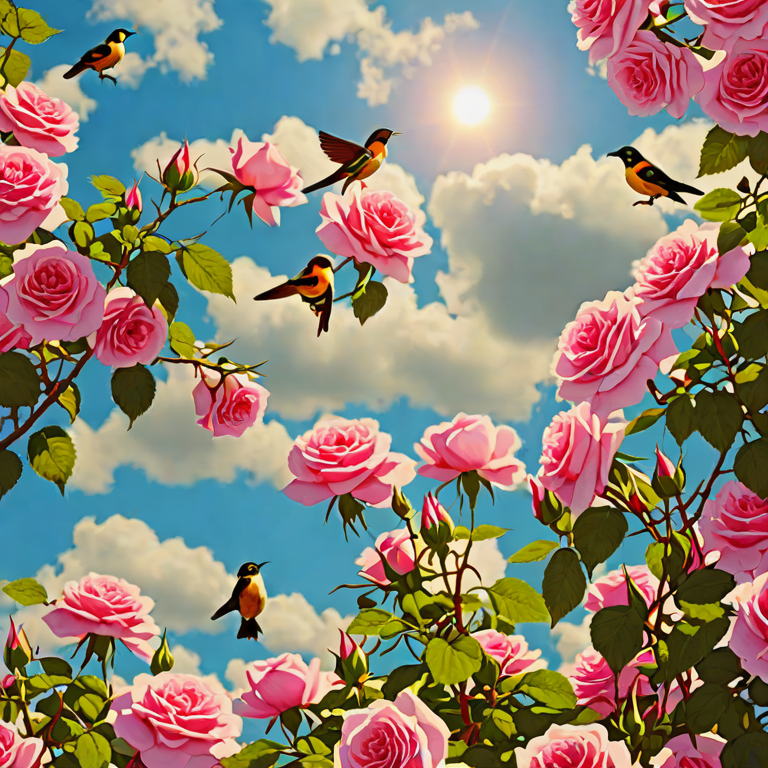
Generation parameters embedded in this image by AUTOMATIC1111 Stable Diffusion web UI or a fork of it (Forge, ...) (PNG 'parameters' text chunk):
'beautiful photo of a pink rose garden, sunny day, clouds, small birds flying'
Negative prompt: 'blurry, blur, text, watermark, render, 3D, NSFW, nude, CGI, monochrome, B&W, cartoon, painting, smooth, plastic, blurry, low-resolution, deep-fried, oversaturated'
Steps: 5, CFG scale: 1.800000, Seed: 42, Size: 768x768, Model: sdxl_turbo_q8_0.gguf, RNG: cuda, Sampler: euler_a, Version: stable-diffusion.cpp